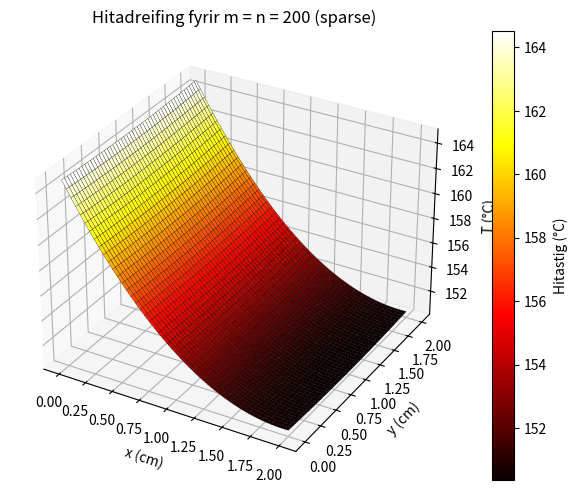

Generate this figure with matplotlib:
import numpy as np
import matplotlib.pyplot as plt
from scipy.sparse import lil_matrix
from scipy.sparse.linalg import spsolve


P = 5.0                 # W
Lx = 2.0                # cm 
Ly = 2.0                # cm 
K = 1.68                # W/(cm·°C)
H = 0.005               # W/(cm²·°C)
delta = 0.1             # cm 
T_úti = 20.0        # °C


def A_sparse(n, m):

    N = n * m
    A = lil_matrix((N, N))
    h = Ly / (n - 1)  

    # --- Neðri hlið  ---
    j = 0
    for i in range(1, m - 1):
        k = i + j * m
        A[k, k]       = -3.0 + (2.0 * h * H) / K
        A[k, k + m]   =  4.0
        A[k, k + 2*m] = -1.0

    # --- Efri hlið  ---
    j = n - 1
    for i in range(1, m - 1):
        k = i + j * m
        A[k, k]       =  3.0 - (2.0 * h * H) / K
        A[k, k - m]   = -4.0
        A[k, k - 2*m] =  1.0

    # --- Hægri hlið  ---
    i = m - 1
    for j in range(n):
        k = i + j * m
        A[k, k]     =  3.0 - (2.0 * h * H) / K
        A[k, k - 1] = -4.0
        A[k, k - 2] =  1.0

    # --- Vinstri hlið  ---
    i = 0
    for j in range(n):
        k = i + j * m
        A[k, k]     = -3.0
        A[k, k + 1] =  4.0
        A[k, k + 2] = -1.0

    # --- Innri punktar ---
    for i in range(1, m - 1):
        for j in range(1, n - 1):
            k = i + j * m
            A[k, k]     = -4.0 - (2.0 * H * h**2) / (K * delta)
            A[k, k - 1] =  1.0
            A[k, k + 1] =  1.0
            A[k, k - m] =  1.0
            A[k, k + m] =  1.0

    return A.tocsr()


def b_vigur(n, m):

    N = n * m
    b = np.zeros(N)
    h = Ly / (n - 1)

    i = 0
    for j in range(n):
        k = i + j * m
        b[k] = -2.0 * h * P / (Ly * delta * K)

    return b


def solve_heatsink_sparse(n=200, m=200):
    A = A_sparse(n, m)
    b = b_vigur(n, m)

   
    u = spsolve(A, b)            
    T = u + T_úti             

   
    Tmax = T.max()
    kmax = T.argmax()
    i_max = kmax % m
    j_max = kmax // m

    x_gildi = np.linspace(0, Lx, m)
    y_gildi = np.linspace(0, Ly, n)
    x_max = x_gildi[i_max]
    y_max = y_gildi[j_max]

    print(f"Hæsta hitastig T_max ≈ {Tmax:.4f} °C")
    print(f"Gerist í punkti (i,j) = ({i_max+1}, {j_max+1}) ≈ (x,y) = ({x_max:.3f}, {y_max:.3f})")


    T_grid = T.reshape((n, m))

    return T_grid, x_gildi, y_gildi


def plot_mesh(T_grid, x_gildi, y_gildi, title="Hitadreifing (mesh)"):
    X, Y = np.meshgrid(x_gildi, y_gildi)

    fig = plt.figure(figsize=(7, 5))
    ax = fig.add_subplot(111, projection='3d')
    surf = ax.plot_surface(X, Y, T_grid, cmap='hot', edgecolor='k', linewidth=0.2)
    fig.colorbar(surf, ax=ax, label='Hitastig (°C)')
    ax.set_title(title)
    ax.set_xlabel('x (cm)')
    ax.set_ylabel('y (cm)')
    ax.set_zlabel('T (°C)')
    plt.tight_layout()
    plt.show()




print("n = m = 200 ")
n = m = 200
T200, x200, y200 = solve_heatsink_sparse(n, m)


plot_mesh(T200, x200, y200, title="Hitadreifing fyrir m = n = 200 (sparse)")
